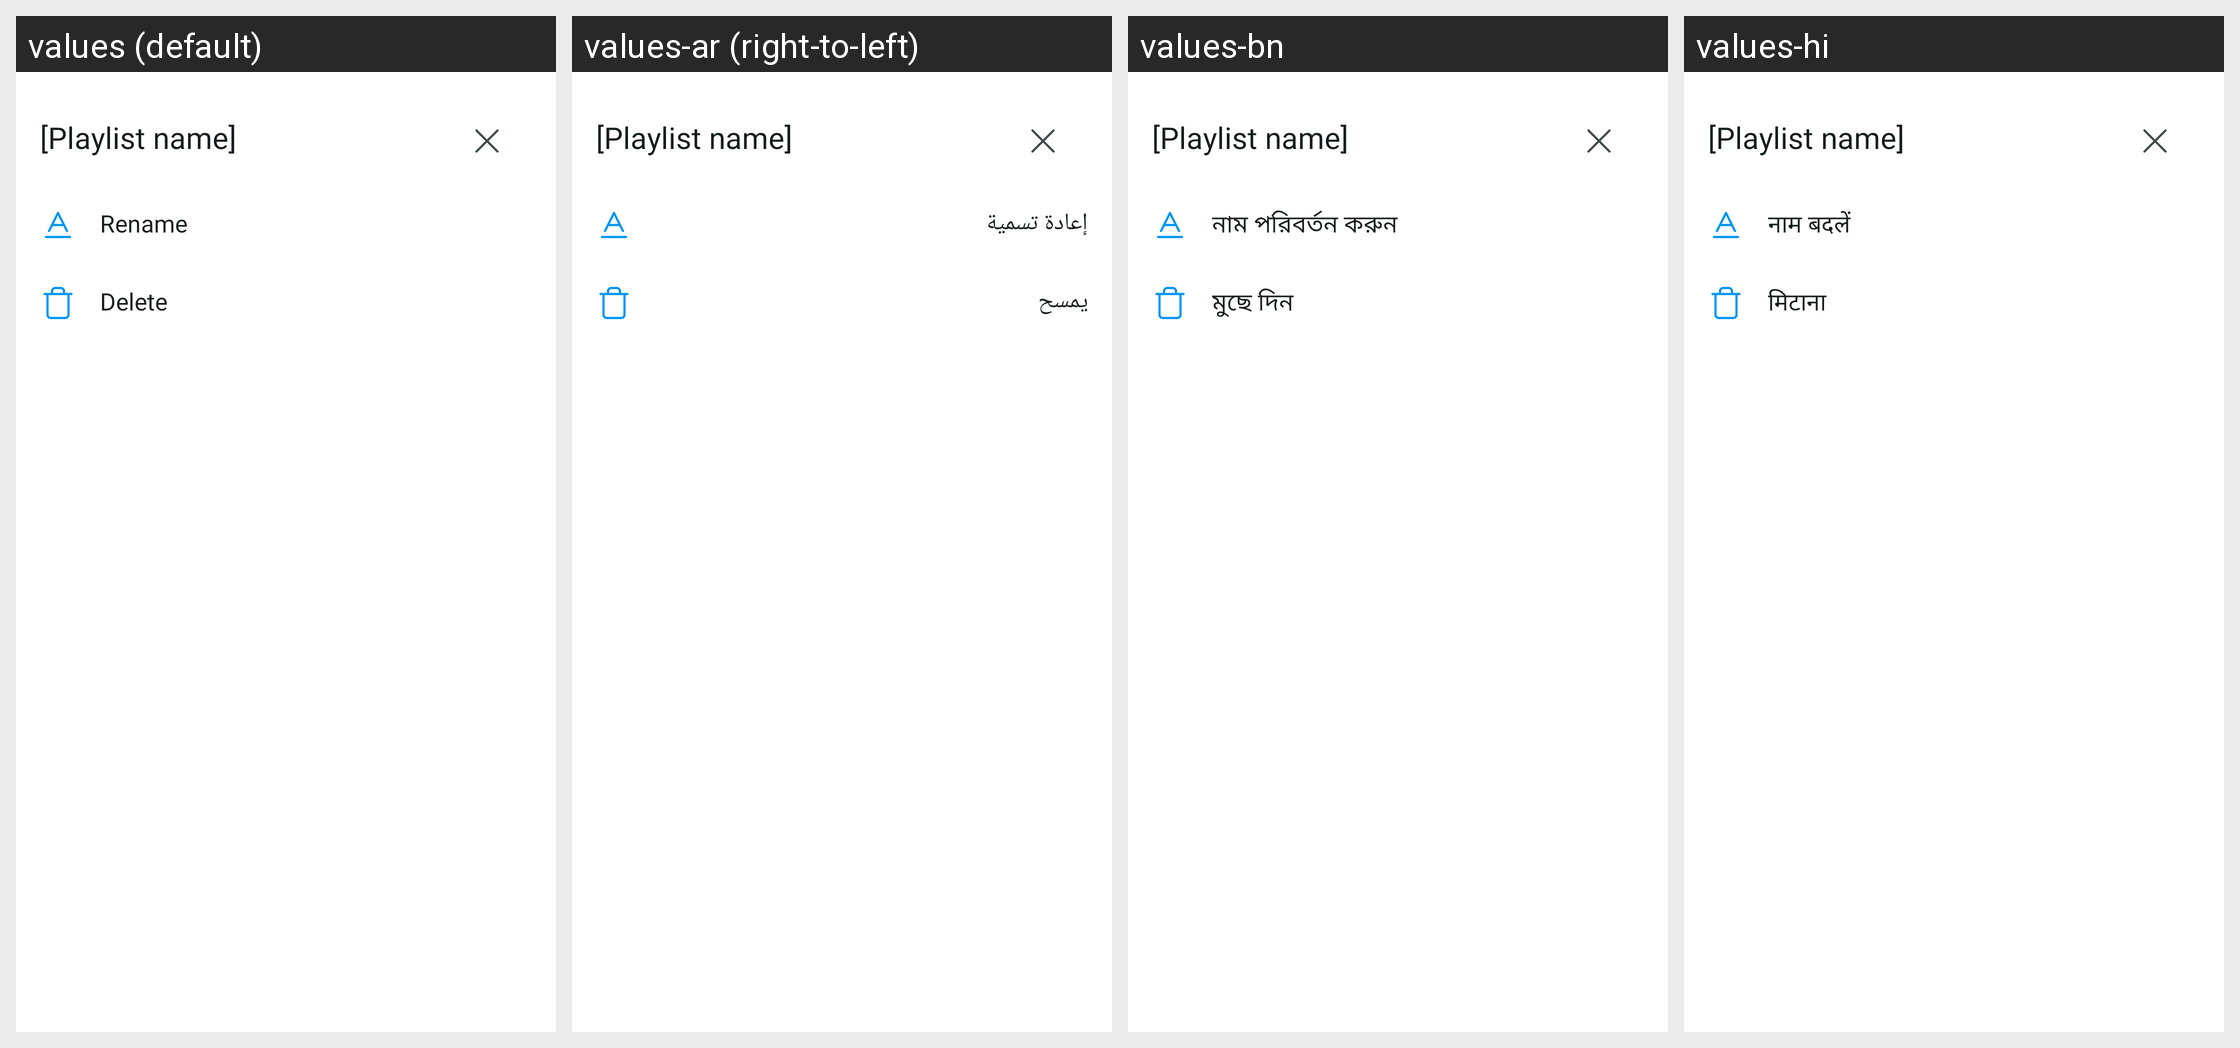

For this localized Android screen grid, give each drawn string resource with its value in every locale shown.
Android screen res/layout/bts_item.xml rendered under 4 locales, left to right: values (default), values-ar (right-to-left), values-bn, values-hi. Device: Nexus 5 (rendered at 1080×1920; each locale shown at half size, 540×960, under a caption strip naming it); theme Theme.IPTV.
Other locales in the repository, not shown: values-de, values-es, values-fr, values-in, values-it, values-ko, values-pt, values-ru.
Strings drawn on this screen, with the default value and each locale's value (text and hints the layout hard-codes, and strings that could not be matched under every locale, appear in the picture but are not listed):

rename
  values: Rename
  values-ar: إعادة تسمية
  values-bn: নাম পরিবর্তন করুন
  values-hi: नाम बदलें

delete
  values: Delete
  values-ar: يمسح
  values-bn: মুছে দিন
  values-hi: मिटाना
